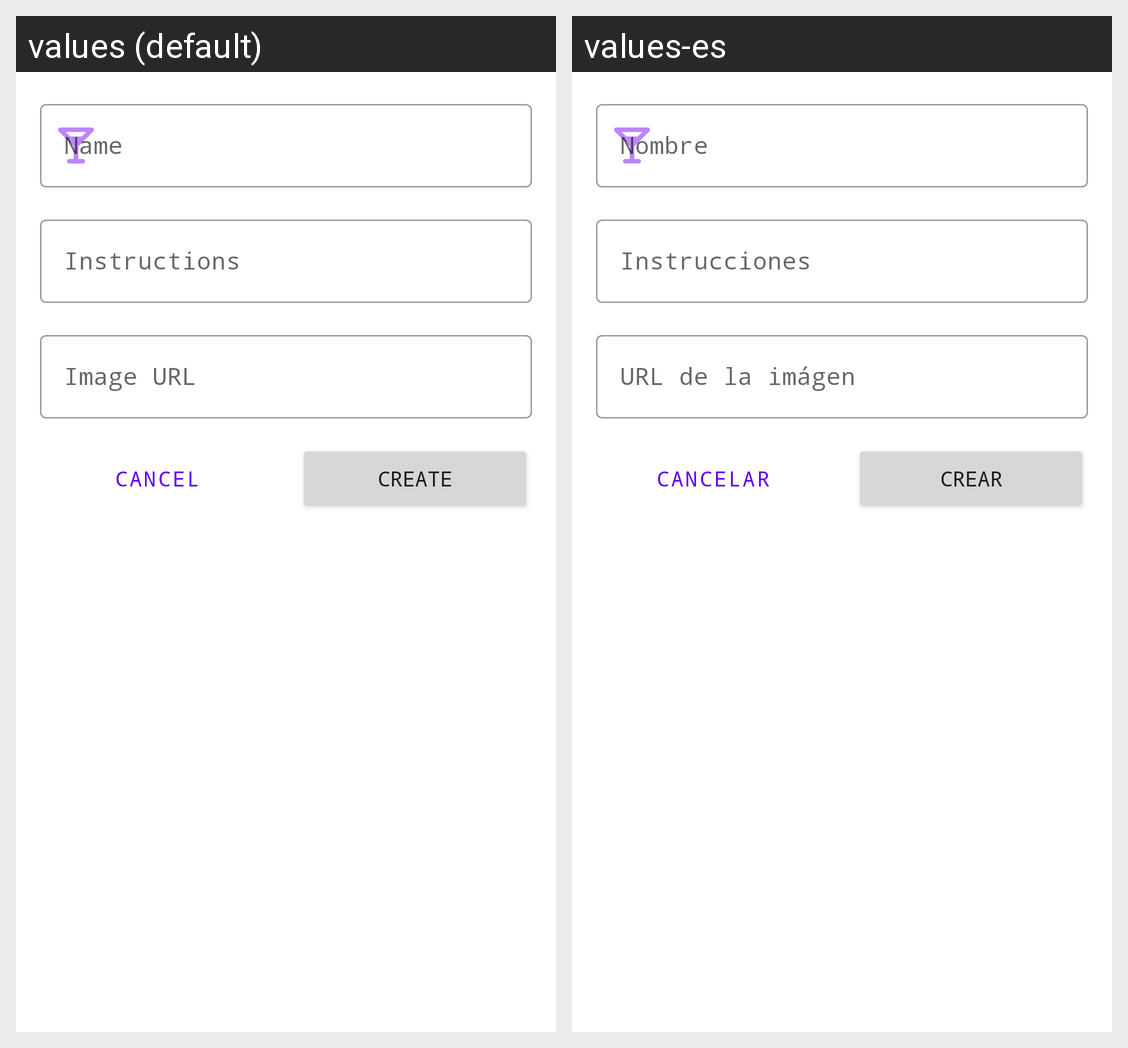

Strings drawn on this Android screen and how each of the app's shown locales translates them:
Android screen res/layout/fragment_create_drink.xml rendered under 2 locales, left to right: values (default), values-es. Device: Nexus 5 (rendered at 1080×1920; each locale shown at half size, 540×960, under a caption strip naming it); theme Theme.ElBarDelaFAI.
Strings drawn on this screen, with the default value and each locale's value (text and hints the layout hard-codes, and strings that could not be matched under every locale, appear in the picture but are not listed):

text_field_drink_name
  values: Name
  values-es: Nombre

text_field_drink_instructions
  values: Instructions
  values-es: Instrucciones

text_field_drink_image_url
  values: Image URL
  values-es: URL de la imágen

btn_create
  values: Create
  values-es: Crear

btn_cancel
  values: Cancel
  values-es: Cancelar
